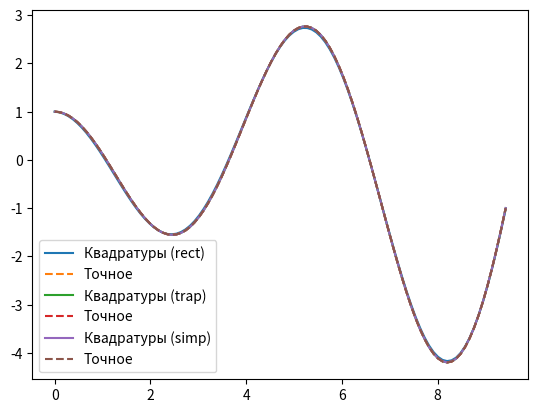

Here is the Python script that generated this plot:
import numpy as np
import matplotlib.pyplot as plt


def K(x, s):
    return np.sin(s - x)


def f(x):
    return np.cos(x) + 0.125 * x ** 2 * np.cos(x) - 0.125 * x * np.sin(x)


def exact(x):
    return np.cos(x) - 0.5 * x * np.sin(x)


def get_integration_weights(size, method, h):
    if method == 'rect':
        weights = np.full(size, h) 
    elif method == 'trap':
        weights = np.ones(size) * h 
        weights[0] = weights[-1] = h / 2 
    elif method == 'simp':
        weights = np.zeros(size)
        weights[0] = weights[-1] = h / 3
        weights[1:-1:2] = 4 * h / 3
        weights[2:-2:2] = 2 * h / 3
    else:
        raise ValueError("Method must be 'rect', 'trap', or 'simp'.")

    return weights


a, b = 0, 3 * np.pi
n = 100
xs, h = np.linspace(a, b, n + 1, retstep=True)

fs = f(xs)

for meth in ['rect', 'trap', 'simp']:
    w = get_integration_weights(n + 1, meth, h)

    u = np.zeros(n + 1)
    for i in range(n + 1):
        u[i] = (fs[i] + sum(w * K(xs[i], xs) * u)) / (1 - w[i] * K(xs[i], xs[i]))


    print(f'Максимальная ошибка ({meth}): {max(abs(u - exact(xs)))}')

    plt.figure("Решение")
    plt.plot(xs, u, label=f'Квадратуры ({meth})')
    plt.plot(xs, exact(xs), "--", label='Точное')
    plt.legend()
    plt.show()